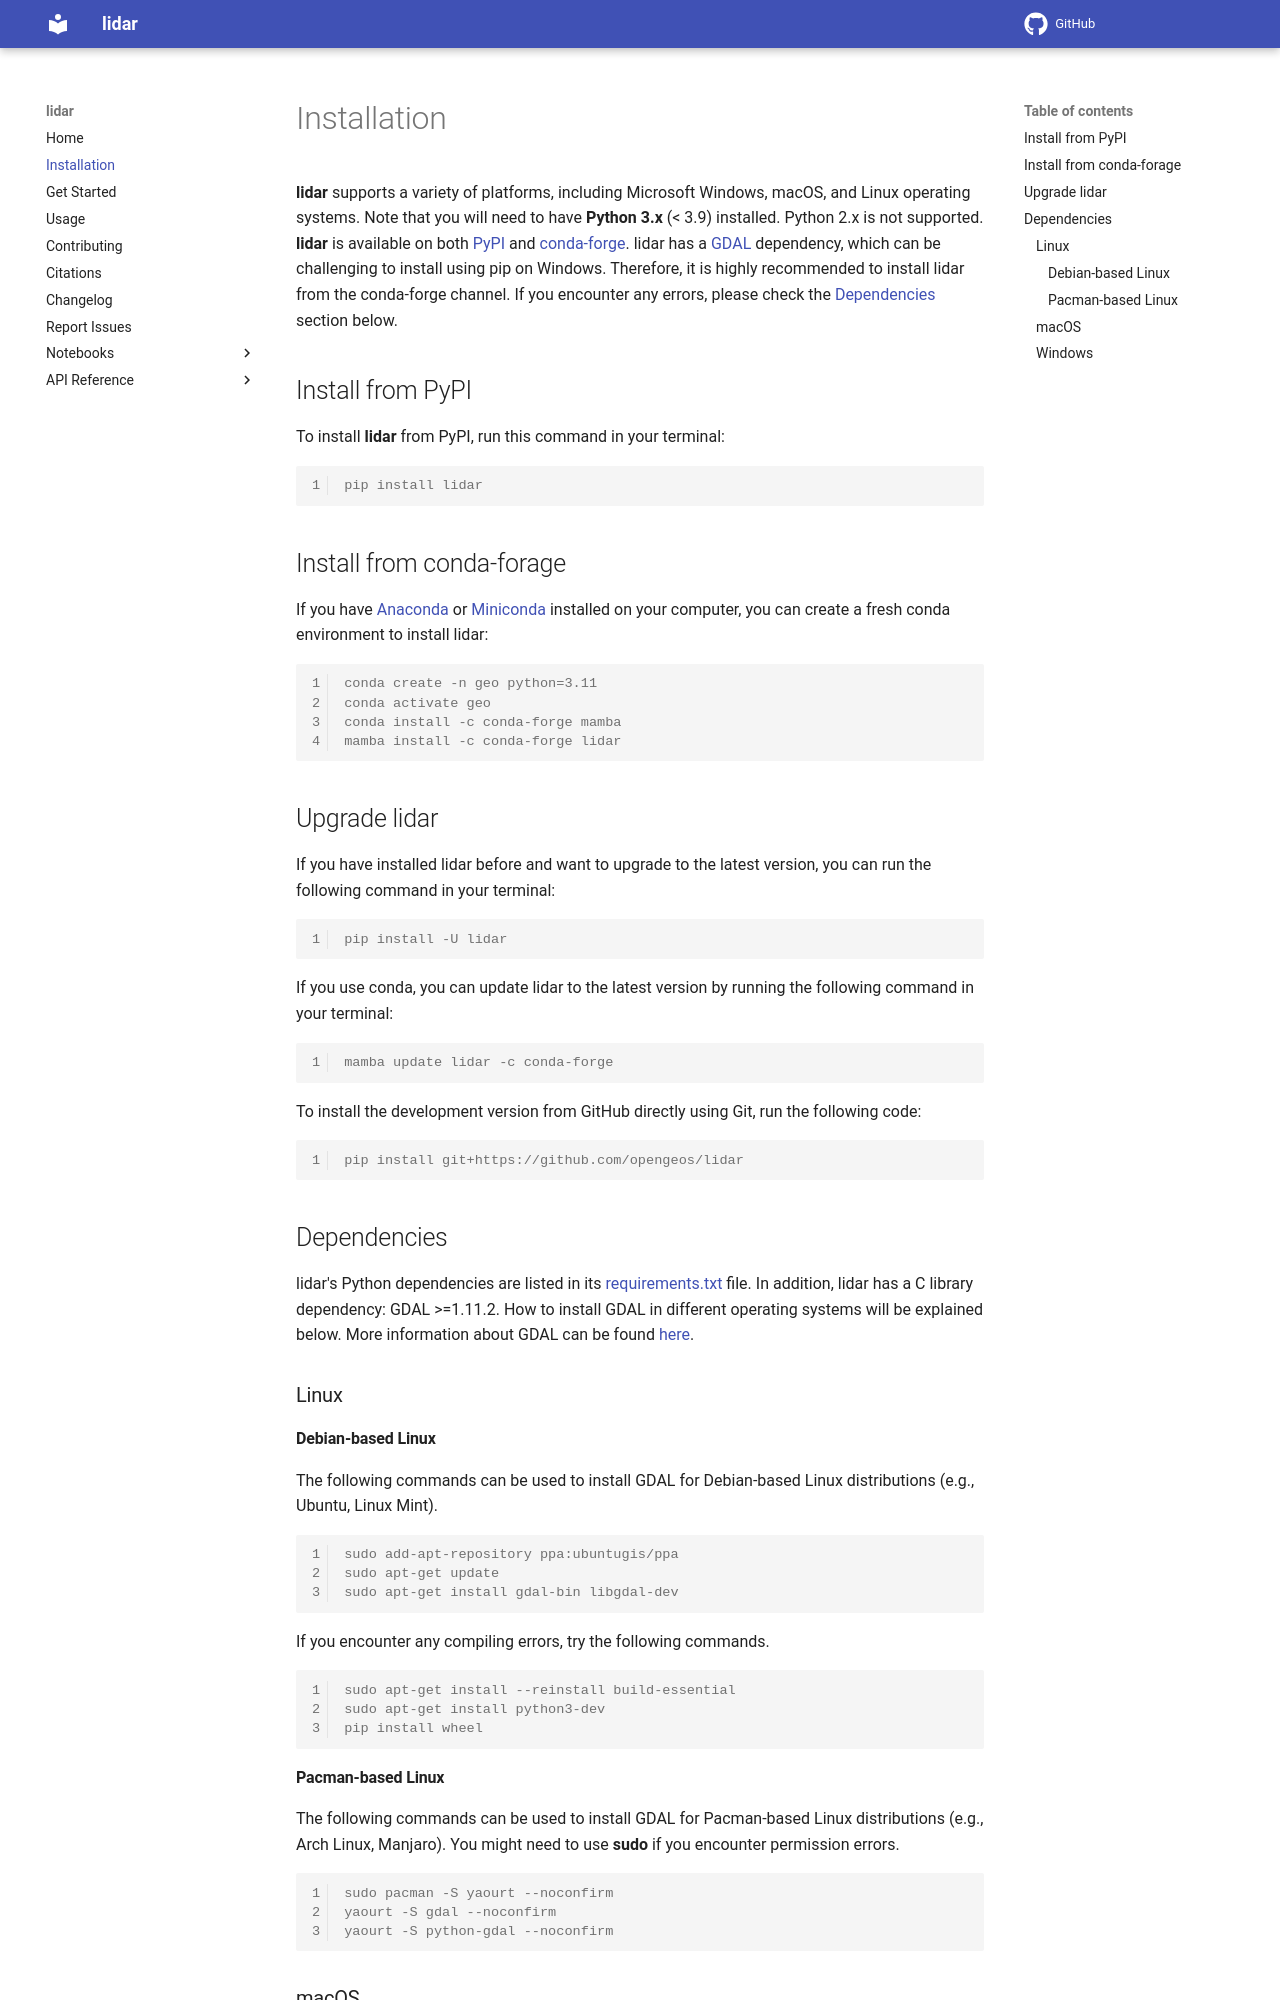

repository: opengeos/lidar · page: installation/index.html · generator: mkdocs

# Installation

**lidar** supports a variety of platforms, including Microsoft Windows,
macOS, and Linux operating systems. Note that you will need to have
**Python 3.x** (&lt; 3.9) installed. Python 2.x is not supported.
**lidar** is available on both [PyPI](https://pypi.python.org/pypi/lidar) and [conda-forge](https://anaconda.org/conda-forge/lidar).
lidar has a [GDAL](https://gdal.org/) dependency, which can be challenging to install using pip on Windows.
Therefore, it is highly recommended to install lidar from the conda-forge channel.
If you encounter any errors, please check the [Dependencies](#dependencies) section below.

## Install from PyPI

To install **lidar** from PyPI, run this command in your terminal:

```console
pip install lidar
```

## Install from conda-forage

If you have [Anaconda](https://www.anaconda.com/distribution/#download-section) or [Miniconda](https://docs.conda.io/en/latest/miniconda.html)
installed on your computer, you can create a fresh conda environment to install lidar:

```console
conda create -n geo python=3.11
conda activate geo
conda install -c conda-forge mamba
mamba install -c conda-forge lidar
```

## Upgrade lidar

If you have installed lidar before and want to upgrade to the latest version, you can run the following command in your terminal:

```console
pip install -U lidar
```

If you use conda, you can update lidar to the latest version by running the following command in your terminal:

```console
mamba update lidar -c conda-forge
```

To install the development version from GitHub directly using Git, run the following code:

```console
pip install git+https://github.com/opengeos/lidar
```

## Dependencies

lidar's Python dependencies are listed in its [requirements.txt](https://github.com/opengeos/lidar/blob/master/requirements.txt) file. In
addition, lidar has a C library dependency: GDAL &gt;=1.11.2. How to
install GDAL in different operating systems will be explained below.
More information about GDAL can be found [here](https://trac.osgeo.org/gdal/wiki/DownloadingGdalBinaries).

### Linux

#### Debian-based Linux

The following commands can be used to install GDAL for Debian-based
Linux distributions (e.g., Ubuntu, Linux Mint).

```console
sudo add-apt-repository ppa:ubuntugis/ppa
sudo apt-get update
sudo apt-get install gdal-bin libgdal-dev
```

If you encounter any compiling errors, try the following commands.

```console
sudo apt-get install --reinstall build-essential
sudo apt-get install python3-dev
pip install wheel
```

#### Pacman-based Linux

The following commands can be used to install GDAL for Pacman-based
Linux distributions (e.g., Arch Linux, Manjaro). You might need to use
**sudo** if you encounter permission errors.

```console
sudo pacman -S yaourt --noconfirm
yaourt -S gdal --noconfirm
yaourt -S python-gdal --noconfirm
```
